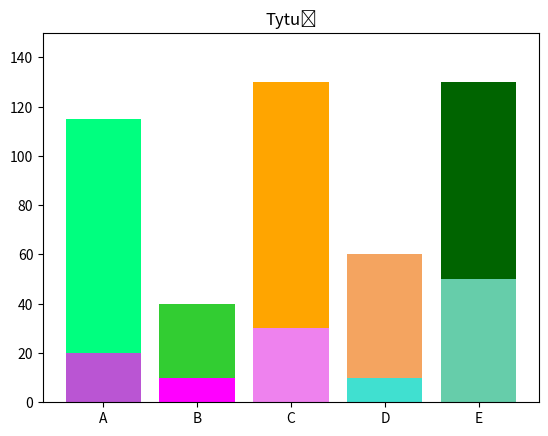

This figure's Python source:
import numpy as np
import pandas as pd
import matplotlib.pyplot as plt
from matplotlib import cm
from matplotlib.ticker import LinearLocator, FormatStrFormatter
from mpl_toolkits.mplot3d.axes3d import get_test_data
import seaborn as sns

wartosci1 = [20, 10, 30, 10, 50]
wartosci2 = [95, 30, 100, 50, 80]
nazwy = ['A', 'B', 'C', 'D', 'E']
colors1 = ['mediumorchid', 'magenta', 'violet', 'turquoise', 'mediumaquamarine']
colors2 = ['springgreen', 'limegreen', 'orange', 'sandybrown', 'darkgreen']
plt.bar(nazwy, wartosci1, color=colors1)
plt.bar(nazwy, wartosci2, color=colors2, bottom=wartosci1)
plt.yticks([0, 20, 40, 60, 80, 100, 120, 140])
plt.ylim(0, 150)
plt.title('Tytuł')

plt.savefig('obraz28.png')
plt.show()
